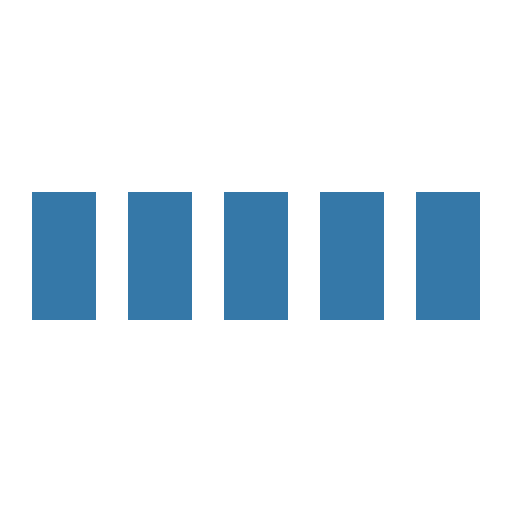
t = 0.00 s
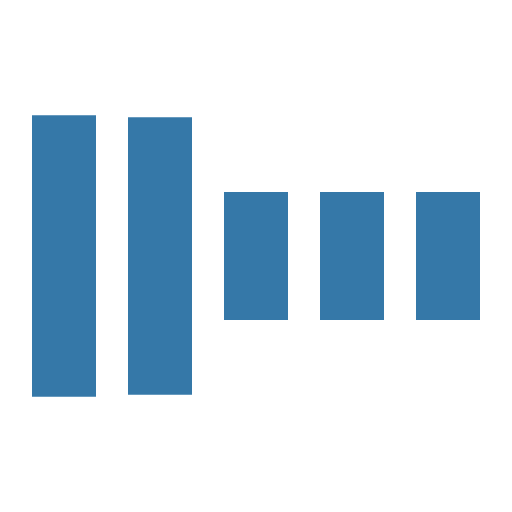
t = 0.30 s
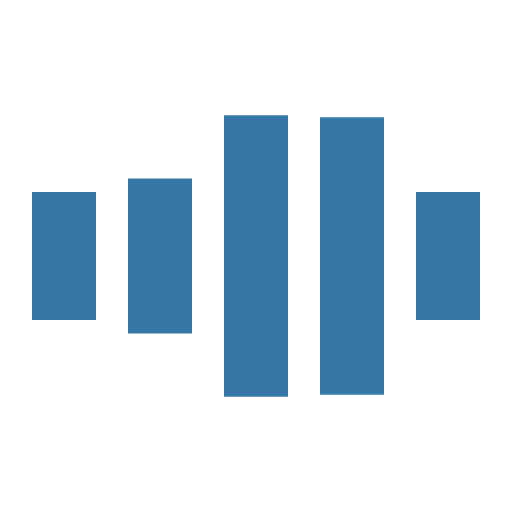
t = 0.70 s
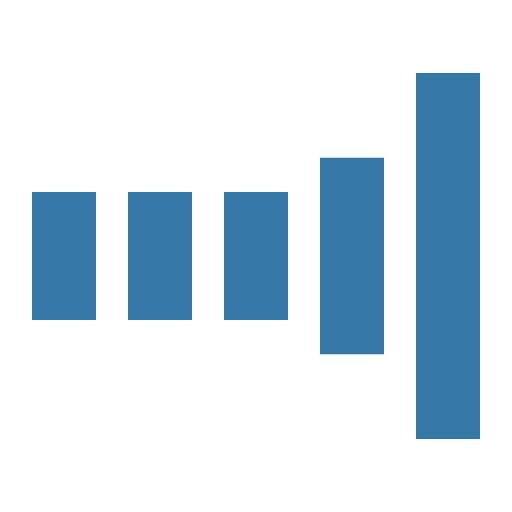
t = 1.00 s
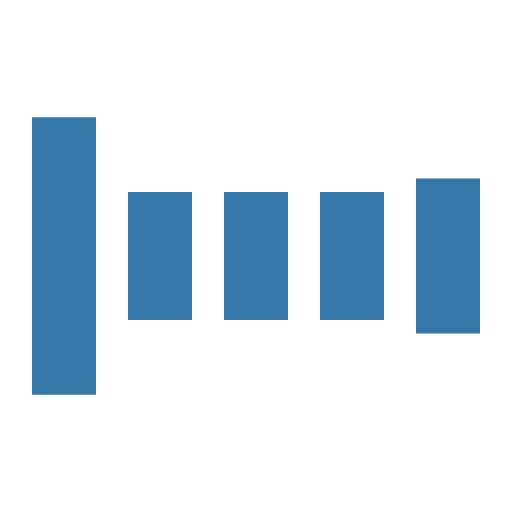
t = 1.30 s
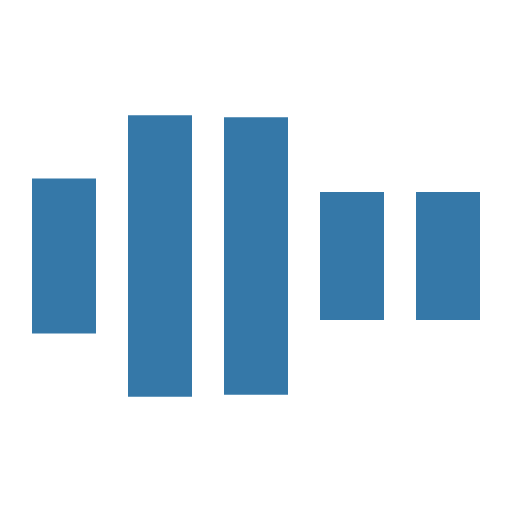
t = 1.70 s

The animated SVG that drew these frames (rendered in a browser with its animation timeline set to each time). Animation: 5 SMIL elements (animate=5); one cycle of 2.00 s, repeats indefinitely.

<svg xmlns="http://www.w3.org/2000/svg" viewBox="0 0 32 32" width="32" height="32" fill="#3578a8">
    <path transform="translate(2)" d="M0 12 V20 H4 V12z">
        <animate attributeName="d" values="M0 12 V20 H4 V12z; M0 4 V28 H4 V4z; M0 12 V20 H4 V12z; M0 12 V20 H4 V12z" dur="1.2s" repeatCount="indefinite" begin="0" keytimes="0;.2;.5;1" keySplines="0.2 0.2 0.4 0.8;0.2 0.6 0.4 0.8;0.2 0.8 0.4 0.8" calcMode="spline" />
    </path>
    <path transform="translate(8)" d="M0 12 V20 H4 V12z">
        <animate attributeName="d" values="M0 12 V20 H4 V12z; M0 4 V28 H4 V4z; M0 12 V20 H4 V12z; M0 12 V20 H4 V12z" dur="1.2s" repeatCount="indefinite" begin="0.2" keytimes="0;.2;.5;1" keySplines="0.2 0.2 0.4 0.8;0.2 0.6 0.4 0.8;0.2 0.8 0.4 0.8" calcMode="spline" />
    </path>
    <path transform="translate(14)" d="M0 12 V20 H4 V12z">
        <animate attributeName="d" values="M0 12 V20 H4 V12z; M0 4 V28 H4 V4z; M0 12 V20 H4 V12z; M0 12 V20 H4 V12z" dur="1.2s" repeatCount="indefinite" begin="0.4" keytimes="0;.2;.5;1" keySplines="0.2 0.2 0.4 0.8;0.2 0.6 0.4 0.8;0.2 0.8 0.4 0.8" calcMode="spline" />
    </path>
    <path transform="translate(20)" d="M0 12 V20 H4 V12z">
        <animate attributeName="d" values="M0 12 V20 H4 V12z; M0 4 V28 H4 V4z; M0 12 V20 H4 V12z; M0 12 V20 H4 V12z" dur="1.2s" repeatCount="indefinite" begin="0.6" keytimes="0;.2;.5;1" keySplines="0.2 0.2 0.4 0.8;0.2 0.6 0.4 0.8;0.2 0.8 0.4 0.8" calcMode="spline" />
    </path>
    <path transform="translate(26)" d="M0 12 V20 H4 V12z">
        <animate attributeName="d" values="M0 12 V20 H4 V12z; M0 4 V28 H4 V4z; M0 12 V20 H4 V12z; M0 12 V20 H4 V12z" dur="1.2s" repeatCount="indefinite" begin="0.8" keytimes="0;.2;.5;1" keySplines="0.2 0.2 0.4 0.8;0.2 0.6 0.4 0.8;0.2 0.8 0.4 0.8" calcMode="spline" />
    </path>
</svg>